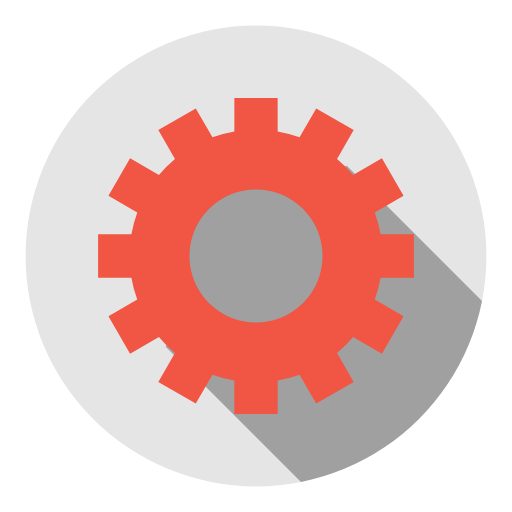
t = 0.00 s
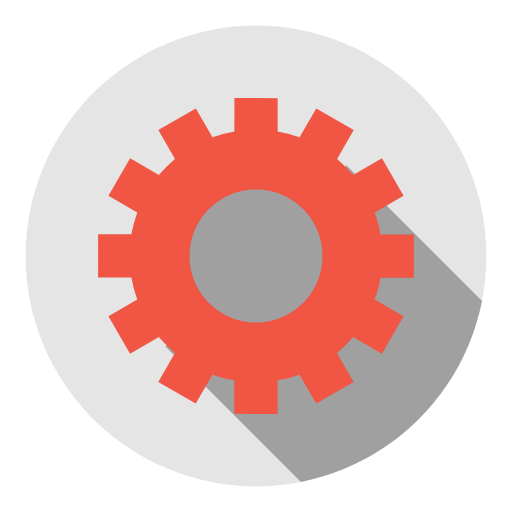
t = 0.66 s
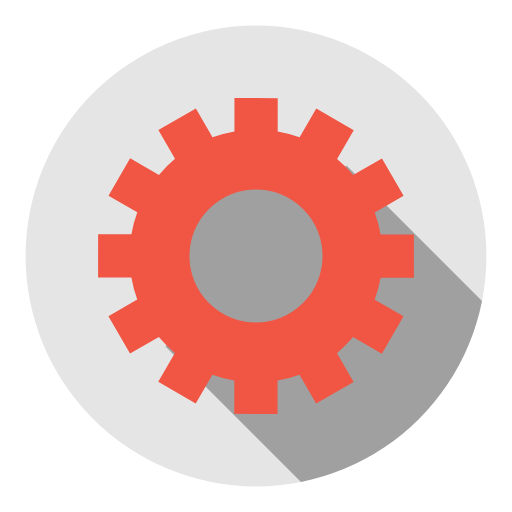
t = 1.32 s
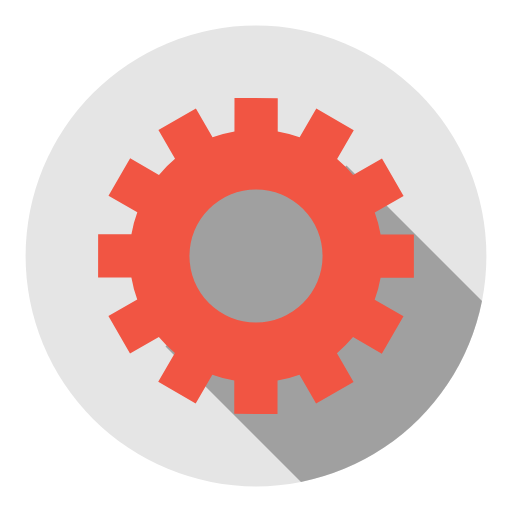
t = 1.97 s

The animated SVG that drew these frames (rendered in a browser with its animation timeline set to each time). Animation: 1 SMIL element (animateTransform=1); one cycle of 2.63 s, repeats indefinitely.

<svg xmlns="http://www.w3.org/2000/svg" xmlns:xlink="http://www.w3.org/1999/xlink" style="margin:auto;background:#fff;display:block;" width="200px" height="200px" viewBox="0 0 100 100" preserveAspectRatio="xMidYMid">
<defs><mask id="ldio-49c4l8oglj3-mask"><circle cx="50" cy="50" r="45" fill="#fff"></circle></mask></defs>
<circle cx="50" cy="50" r="45" fill="#e5e5e5"></circle>
<path d="M32.32233047033631 67.67766952966369 L39.39339828220179 60.60660171779821 A15 15 0 0 1 60.60660171779821 39.39339828220179 L67.67766952966369 32.32233047033631 L167.6776695296637 132.3223304703363 L132.3223304703363 167.6776695296637 Z" fill="#a0a0a0" mask="url(#ldio-49c4l8oglj3-mask)"></path>
<g transform="translate(50 50)">
<g>
<animateTransform attributeName="transform" type="rotate" values="0;360" keyTimes="0;1" dur="2.6315789473684212s" repeatCount="indefinite"></animateTransform><path d="M37.43995192304605 -6.5 L47.43995192304605 -6.5 L47.43995192304605 6.5 L37.43995192304605 6.5 A38 38 0 0 1 35.67394948182593 13.090810836924174 L35.67394948182593 13.090810836924174 L44.33420351967032 18.090810836924174 L37.83420351967032 29.34914108612188 L29.17394948182593 24.34914108612188 A38 38 0 0 1 24.34914108612188 29.17394948182593 L24.34914108612188 29.17394948182593 L29.34914108612188 37.83420351967032 L18.090810836924184 44.33420351967032 L13.090810836924183 35.67394948182593 A38 38 0 0 1 6.5 37.43995192304605 L6.5 37.43995192304605 L6.500000000000001 47.43995192304605 L-6.499999999999995 47.43995192304606 L-6.499999999999996 37.43995192304606 A38 38 0 0 1 -13.09081083692417 35.67394948182593 L-13.09081083692417 35.67394948182593 L-18.09081083692417 44.33420351967032 L-29.34914108612187 37.834203519670325 L-24.349141086121872 29.173949481825936 A38 38 0 0 1 -29.17394948182592 24.34914108612189 L-29.17394948182592 24.34914108612189 L-37.83420351967031 29.349141086121893 L-44.33420351967031 18.0908108369242 L-35.67394948182592 13.090810836924193 A38 38 0 0 1 -37.43995192304605 6.5000000000000036 L-37.43995192304605 6.5000000000000036 L-47.43995192304605 6.500000000000004 L-47.43995192304606 -6.499999999999993 L-37.43995192304606 -6.499999999999994 A38 38 0 0 1 -35.67394948182593 -13.090810836924167 L-35.67394948182593 -13.090810836924167 L-44.33420351967032 -18.090810836924163 L-37.834203519670325 -29.34914108612187 L-29.173949481825936 -24.34914108612187 A38 38 0 0 1 -24.349141086121893 -29.17394948182592 L-24.349141086121893 -29.17394948182592 L-29.349141086121897 -37.834203519670304 L-18.0908108369242 -44.334203519670304 L-13.090810836924195 -35.67394948182592 A38 38 0 0 1 -6.500000000000005 -37.43995192304605 L-6.500000000000005 -37.43995192304605 L-6.500000000000007 -47.43995192304605 L6.49999999999999 -47.43995192304606 L6.499999999999992 -37.43995192304606 A38 38 0 0 1 13.090810836924149 -35.67394948182594 L13.090810836924149 -35.67394948182594 L18.090810836924142 -44.33420351967033 L29.349141086121847 -37.83420351967034 L24.349141086121854 -29.17394948182595 A38 38 0 0 1 29.17394948182592 -24.349141086121893 L29.17394948182592 -24.349141086121893 L37.834203519670304 -29.349141086121897 L44.334203519670304 -18.0908108369242 L35.67394948182592 -13.090810836924197 A38 38 0 0 1 37.43995192304605 -6.500000000000007 M0 -20A20 20 0 1 0 0 20 A20 20 0 1 0 0 -20" fill="#f15543" transform="scale(0.65)"></path></g></g>
</svg>
